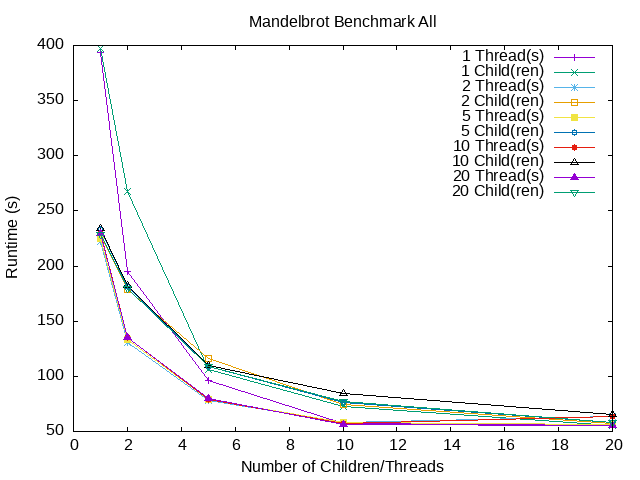

The table this chart was drawn from, first rows:
num_children, num_threads, time
1, 1, 394.1
2, 1, 194.7
5, 1, 96.58
10, 1, 57.39
20, 1, 55.14
1, 2, 222.4
2, 2, 130.8
5, 2, 77.74
10, 2, 57.97
20, 2, 63.7
1, 5, 224.8
2, 5, 133.7
5, 5, 79.02
10, 5, 57.81
20, 5, 56.56
1, 10, 230.1
2, 10, 135.4
5, 10, 79.06
10, 10, 57.04
20, 10, 63.88
1, 20, 229.3
2, 20, 135.4
5, 20, 79.55
10, 20, 56.74
20, 20, 55.61
1, 1, 397.7
1, 2, 267.2
1, 5, 106.2
1, 10, 72.32
1, 20, 55.76
2, 1, 227.8
2, 2, 178.7
2, 5, 116.4
2, 10, 74.12
2, 20, 57.09
5, 1, 232.8
5, 2, 181.2
5, 5, 108.9
5, 10, 75.89
5, 20, 58.49
10, 1, 234.5
10, 2, 182.1
10, 5, 109.5
10, 10, 84.2
10, 20, 65.5
20, 1, 229
20, 2, 179.7
20, 5, 109.2
20, 10, 77.55
20, 20, 58.47
